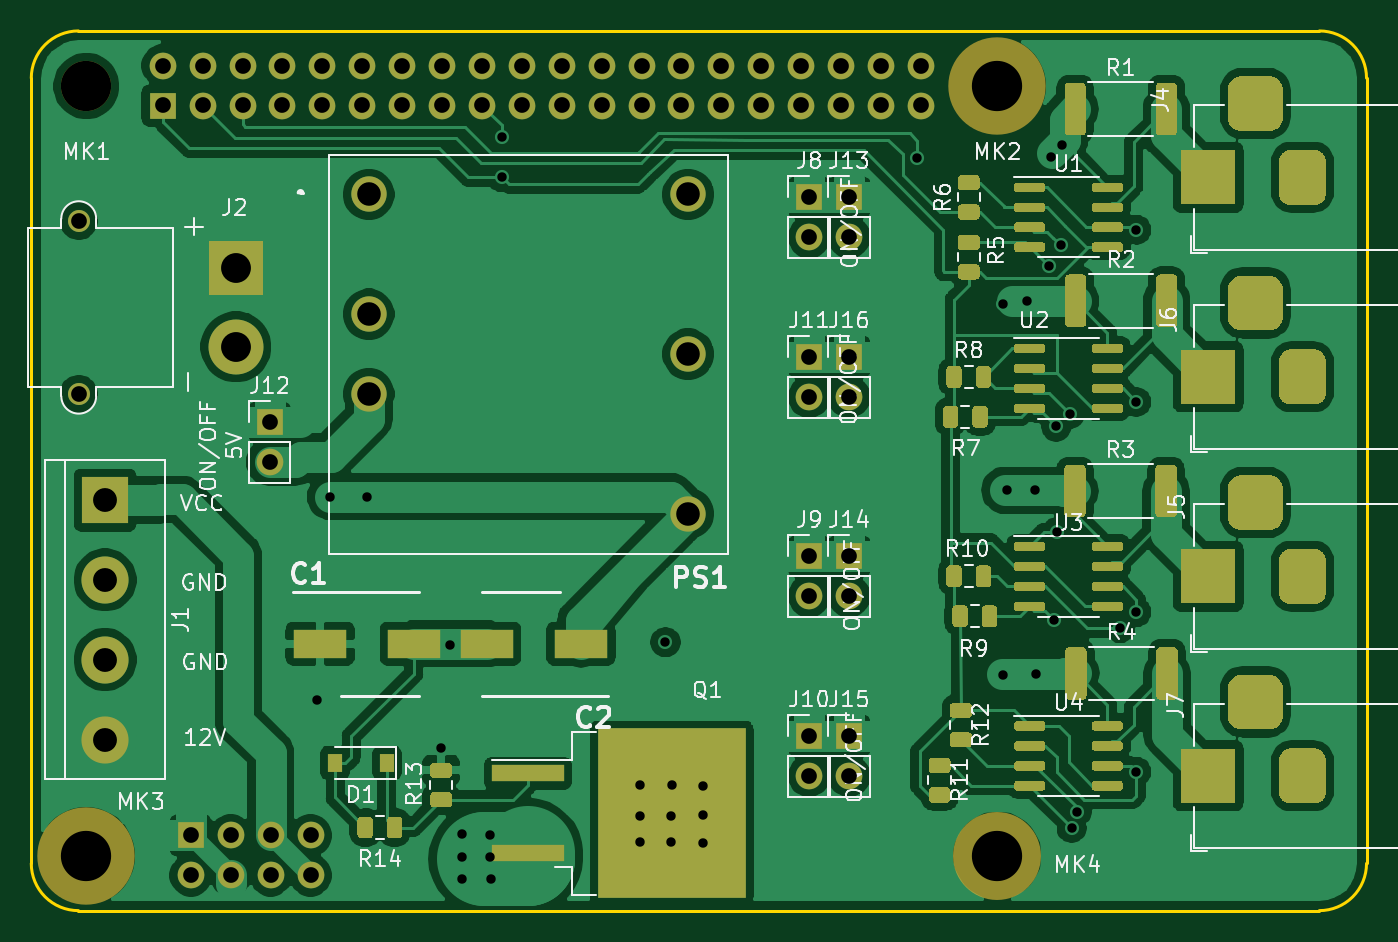
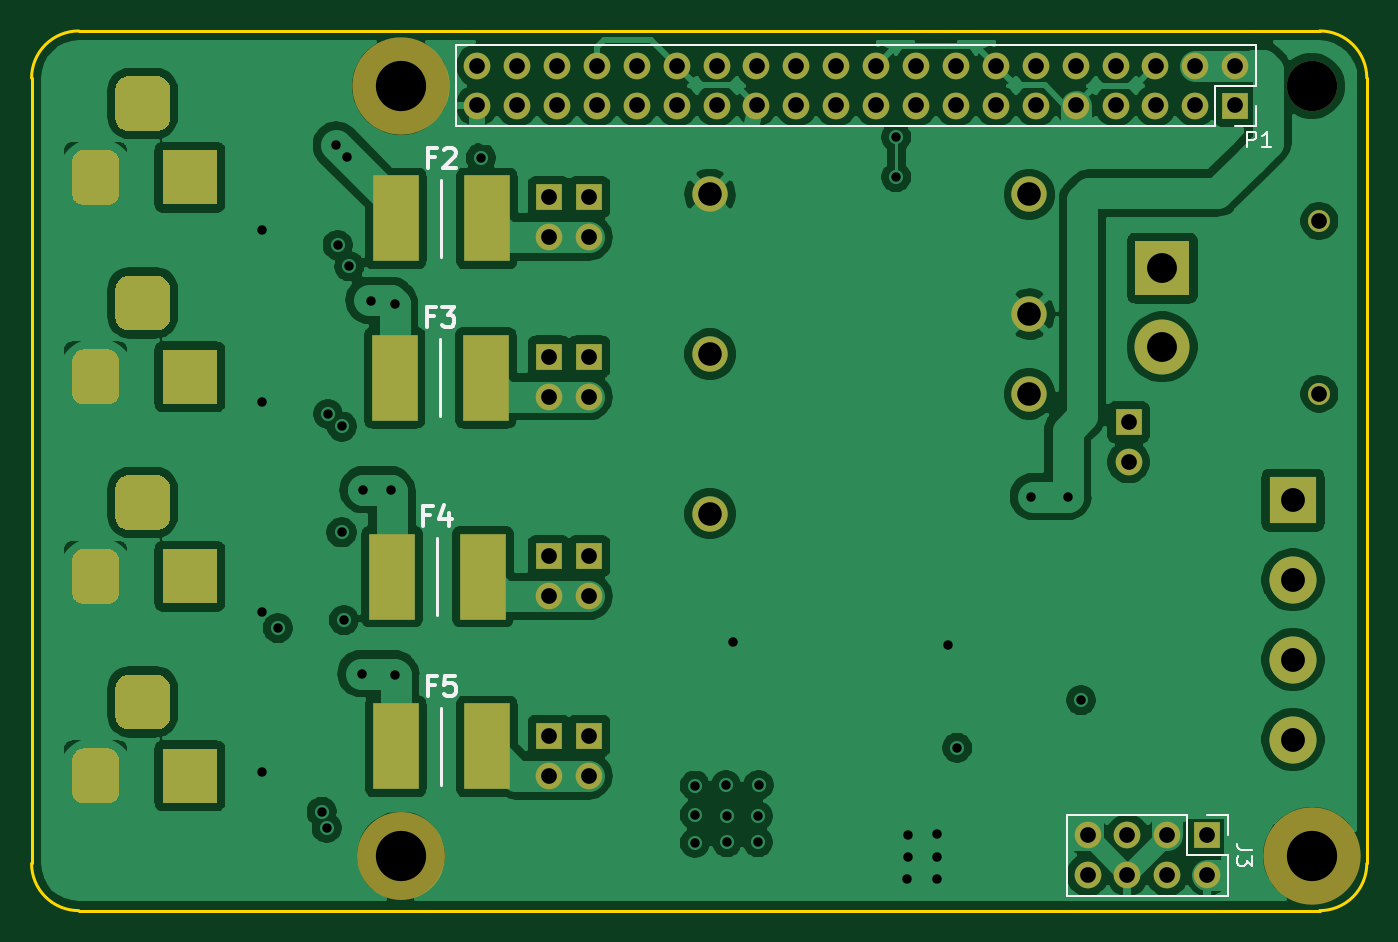
Circuit board: 11 layer files. Board 85.0 x 56.0 mm.
- bottom_copper: alim_hat-B_Cu.gbl (189474 bytes)
- bottom_mask: alim_hat-B_Mask.gbs (18597 bytes)
- paste: alim_hat-B_Paste.gbp (755 bytes)
- bottom_silk: alim_hat-B_SilkS.gbo (4481 bytes)
- outline: alim_hat-Edge_Cuts.gm1 (1024 bytes)
- top_copper: alim_hat-F_Cu.gtl (322450 bytes)
- top_mask: alim_hat-F_Mask.gts (131562 bytes)
- paste: alim_hat-F_Paste.gtp (113802 bytes)
- top_silk: alim_hat-F_SilkS.gto (49254 bytes)
- drill: alim_hat-NPTH.drl (369 bytes)
- drill: alim_hat-PTH.drl (3092 bytes)

=== bottom_copper: alim_hat-B_Cu.gbl (189474 bytes, source omitted) ===
=== bottom_mask: alim_hat-B_Mask.gbs (18597 bytes, source omitted) ===
=== paste: alim_hat-B_Paste.gbp ===
G04 #@! TF.GenerationSoftware,KiCad,Pcbnew,(5.1.5)-3*
G04 #@! TF.CreationDate,2020-10-29T22:27:40+01:00*
G04 #@! TF.ProjectId,alim_hat,616c696d-5f68-4617-942e-6b696361645f,rev?*
G04 #@! TF.SameCoordinates,Original*
G04 #@! TF.FileFunction,Paste,Bot*
G04 #@! TF.FilePolarity,Positive*
%FSLAX46Y46*%
G04 Gerber Fmt 4.6, Leading zero omitted, Abs format (unit mm)*
G04 Created by KiCad (PCBNEW (5.1.5)-3) date 2020-10-29 22:27:40*
%MOMM*%
%LPD*%
G04 APERTURE LIST*
%ADD10R,2.900000X5.450000*%
G04 APERTURE END LIST*
D10*
X261830000Y-139240000D03*
X256030000Y-139240000D03*
X262070000Y-128430000D03*
X256270000Y-128430000D03*
X261900000Y-115770000D03*
X256100000Y-115770000D03*
X261830000Y-105630000D03*
X256030000Y-105630000D03*
M02*

=== bottom_silk: alim_hat-B_SilkS.gbo ===
G04 #@! TF.GenerationSoftware,KiCad,Pcbnew,(5.1.5)-3*
G04 #@! TF.CreationDate,2020-10-29T22:27:40+01:00*
G04 #@! TF.ProjectId,alim_hat,616c696d-5f68-4617-942e-6b696361645f,rev?*
G04 #@! TF.SameCoordinates,Original*
G04 #@! TF.FileFunction,Legend,Bot*
G04 #@! TF.FilePolarity,Positive*
%FSLAX46Y46*%
G04 Gerber Fmt 4.6, Leading zero omitted, Abs format (unit mm)*
G04 Created by KiCad (PCBNEW (5.1.5)-3) date 2020-10-29 22:27:40*
%MOMM*%
%LPD*%
G04 APERTURE LIST*
%ADD10C,0.200000*%
%ADD11C,0.120000*%
%ADD12C,0.254000*%
%ADD13C,0.150000*%
G04 APERTURE END LIST*
D10*
X258930000Y-141700000D02*
X258930000Y-136780000D01*
X259170000Y-130890000D02*
X259170000Y-125970000D01*
X259000000Y-118230000D02*
X259000000Y-113310000D01*
X258930000Y-108090000D02*
X258930000Y-103170000D01*
D11*
X207052000Y-94568000D02*
X207052000Y-97168000D01*
X207052000Y-94568000D02*
X257972000Y-94568000D01*
X257972000Y-94568000D02*
X257972000Y-99768000D01*
X209652000Y-99768000D02*
X257972000Y-99768000D01*
X209652000Y-97168000D02*
X209652000Y-99768000D01*
X207052000Y-97168000D02*
X209652000Y-97168000D01*
X207052000Y-99768000D02*
X208382000Y-99768000D01*
X207052000Y-98438000D02*
X207052000Y-99768000D01*
X208835080Y-143577300D02*
X208835080Y-144907300D01*
X210165080Y-143577300D02*
X208835080Y-143577300D01*
X208835080Y-146177300D02*
X208835080Y-148777300D01*
X211435080Y-146177300D02*
X208835080Y-146177300D01*
X211435080Y-143577300D02*
X211435080Y-146177300D01*
X208835080Y-148777300D02*
X219115080Y-148777300D01*
X211435080Y-143577300D02*
X219115080Y-143577300D01*
X219115080Y-143577300D02*
X219115080Y-148777300D01*
D12*
X259353333Y-135339285D02*
X259776666Y-135339285D01*
X259776666Y-136004523D02*
X259776666Y-134734523D01*
X259171904Y-134734523D01*
X258083333Y-134734523D02*
X258688095Y-134734523D01*
X258748571Y-135339285D01*
X258688095Y-135278809D01*
X258567142Y-135218333D01*
X258264761Y-135218333D01*
X258143809Y-135278809D01*
X258083333Y-135339285D01*
X258022857Y-135460238D01*
X258022857Y-135762619D01*
X258083333Y-135883571D01*
X258143809Y-135944047D01*
X258264761Y-136004523D01*
X258567142Y-136004523D01*
X258688095Y-135944047D01*
X258748571Y-135883571D01*
X259653333Y-124529285D02*
X260076666Y-124529285D01*
X260076666Y-125194523D02*
X260076666Y-123924523D01*
X259471904Y-123924523D01*
X258443809Y-124347857D02*
X258443809Y-125194523D01*
X258746190Y-123864047D02*
X259048571Y-124771190D01*
X258262380Y-124771190D01*
X259423333Y-111869285D02*
X259846666Y-111869285D01*
X259846666Y-112534523D02*
X259846666Y-111264523D01*
X259241904Y-111264523D01*
X258879047Y-111264523D02*
X258092857Y-111264523D01*
X258516190Y-111748333D01*
X258334761Y-111748333D01*
X258213809Y-111808809D01*
X258153333Y-111869285D01*
X258092857Y-111990238D01*
X258092857Y-112292619D01*
X258153333Y-112413571D01*
X258213809Y-112474047D01*
X258334761Y-112534523D01*
X258697619Y-112534523D01*
X258818571Y-112474047D01*
X258879047Y-112413571D01*
X259353333Y-101729285D02*
X259776666Y-101729285D01*
X259776666Y-102394523D02*
X259776666Y-101124523D01*
X259171904Y-101124523D01*
X258748571Y-101245476D02*
X258688095Y-101185000D01*
X258567142Y-101124523D01*
X258264761Y-101124523D01*
X258143809Y-101185000D01*
X258083333Y-101245476D01*
X258022857Y-101366428D01*
X258022857Y-101487380D01*
X258083333Y-101668809D01*
X258809047Y-102394523D01*
X258022857Y-102394523D01*
D13*
X207608095Y-101098380D02*
X207608095Y-100098380D01*
X207227142Y-100098380D01*
X207131904Y-100146000D01*
X207084285Y-100193619D01*
X207036666Y-100288857D01*
X207036666Y-100431714D01*
X207084285Y-100526952D01*
X207131904Y-100574571D01*
X207227142Y-100622190D01*
X207608095Y-100622190D01*
X206084285Y-101098380D02*
X206655714Y-101098380D01*
X206370000Y-101098380D02*
X206370000Y-100098380D01*
X206465238Y-100241238D01*
X206560476Y-100336476D01*
X206655714Y-100384095D01*
X207287460Y-145843966D02*
X208001746Y-145843966D01*
X208144603Y-145796347D01*
X208239841Y-145701109D01*
X208287460Y-145558252D01*
X208287460Y-145463014D01*
X207287460Y-146224919D02*
X207287460Y-146843966D01*
X207668413Y-146510633D01*
X207668413Y-146653490D01*
X207716032Y-146748728D01*
X207763651Y-146796347D01*
X207858889Y-146843966D01*
X208096984Y-146843966D01*
X208192222Y-146796347D01*
X208239841Y-146748728D01*
X208287460Y-146653490D01*
X208287460Y-146367776D01*
X208239841Y-146272538D01*
X208192222Y-146224919D01*
M02*

=== outline: alim_hat-Edge_Cuts.gm1 ===
G04 #@! TF.GenerationSoftware,KiCad,Pcbnew,(5.1.5)-3*
G04 #@! TF.CreationDate,2020-10-29T22:27:40+01:00*
G04 #@! TF.ProjectId,alim_hat,616c696d-5f68-4617-942e-6b696361645f,rev?*
G04 #@! TF.SameCoordinates,Original*
G04 #@! TF.FileFunction,Profile,NP*
%FSLAX46Y46*%
G04 Gerber Fmt 4.6, Leading zero omitted, Abs format (unit mm)*
G04 Created by KiCad (PCBNEW (5.1.5)-3) date 2020-10-29 22:27:40*
%MOMM*%
%LPD*%
G04 APERTURE LIST*
%ADD10C,0.200000*%
G04 APERTURE END LIST*
D10*
X200010100Y-96691500D02*
X200010100Y-146691500D01*
X285010099Y-146691501D02*
G75*
G02X282010100Y-149691500I-2999997J-2D01*
G01*
X282010100Y-93691500D02*
G75*
G02X285010100Y-96691500I2J-2999998D01*
G01*
X285010100Y-146691500D02*
X285010100Y-96691500D01*
X203010098Y-149691500D02*
G75*
G02X200010100Y-146691500I-1J2999997D01*
G01*
X282010100Y-93691500D02*
X203010100Y-93691500D01*
X200010099Y-96691499D02*
G75*
G02X203010100Y-93691500I2999998J1D01*
G01*
X203010100Y-149691500D02*
X282010100Y-149691500D01*
M02*

=== top_copper: alim_hat-F_Cu.gtl (322450 bytes, source omitted) ===
=== top_mask: alim_hat-F_Mask.gts (131562 bytes, source omitted) ===
=== paste: alim_hat-F_Paste.gtp (113802 bytes, source omitted) ===
=== top_silk: alim_hat-F_SilkS.gto (49254 bytes, source omitted) ===
=== drill: alim_hat-NPTH.drl ===
M48
; DRILL file {KiCad (5.1.5)-3} date 29/10/2020 22:27:44
; FORMAT={-:-/ absolute / inch / decimal}
; #@! TF.CreationDate,2020-10-29T22:27:44+01:00
; #@! TF.GenerationSoftware,Kicad,Pcbnew,(5.1.5)-3
; #@! TF.FileFunction,NonPlated,1,4,NPTH
FMAT,2
INCH
T1C0.1260
%
G90
G05
T1
X8.0122Y-3.8268
X10.2957Y-3.8268
X10.2957Y-5.7555
X8.0122Y-5.7559
T0
M30

=== drill: alim_hat-PTH.drl ===
M48
; DRILL file {KiCad (5.1.5)-3} date 29/10/2020 22:27:44
; FORMAT={-:-/ absolute / inch / decimal}
; #@! TF.CreationDate,2020-10-29T22:27:44+01:00
; #@! TF.GenerationSoftware,Kicad,Pcbnew,(5.1.5)-3
; #@! TF.FileFunction,Plated,1,4,PTH
FMAT,2
INCH
T1C0.0236
T2C0.0394
T3C0.0591
T4C0.0598
T5C0.0748
%
G90
G05
T1
X8.5906Y-5.3661
X8.624Y-4.8555
X8.7161Y-4.8555
X8.901Y-5.4848
X8.924Y-5.2283
X8.9528Y-5.7008
X8.9528Y-5.7598
X8.9528Y-5.815
X9.0236Y-5.7047
X9.0236Y-5.7598
X9.0276Y-5.815
X9.054Y-3.9555
X9.054Y-4.0555
X9.3988Y-5.5791
X9.4Y-5.6571
X9.4Y-5.722
X9.4639Y-5.221
X9.4783Y-5.722
X9.4787Y-5.6555
X9.4803Y-5.5791
X9.5587Y-5.5799
X9.5587Y-5.6539
X9.5587Y-5.7232
X10.0948Y-4.0063
X10.3094Y-5.3016
X10.311Y-4.3719
X10.3209Y-4.8386
X10.3709Y-4.365
X10.3898Y-4.8386
X10.3929Y-5.3004
X10.4246Y-4.2785
X10.4291Y-4.0035
X10.4382Y-5.1657
X10.4433Y-4.6799
X10.444Y-4.9455
X10.454Y-4.2255
X10.4571Y-3.9752
X10.478Y-4.6488
X10.4816Y-5.6855
X10.494Y-5.6455
X10.604Y-5.1855
X10.644Y-4.1869
X10.644Y-4.6186
X10.644Y-5.1457
X10.644Y-5.545
T2
X8.204Y-3.7755
X8.204Y-3.8755
X8.304Y-3.7755
X8.304Y-3.8755
X8.404Y-3.7755
X8.404Y-3.8755
X8.504Y-3.7755
X8.504Y-3.8755
X8.604Y-3.7755
X8.604Y-3.8755
X8.704Y-3.7755
X8.704Y-3.8755
X8.804Y-3.7755
X8.804Y-3.8755
X8.904Y-3.7755
X8.904Y-3.8755
X9.004Y-3.7755
X9.004Y-3.8755
X9.104Y-3.7755
X9.104Y-3.8755
X9.204Y-3.7755
X9.204Y-3.8755
X9.304Y-3.7755
X9.304Y-3.8755
X9.404Y-3.7755
X9.404Y-3.8755
X9.504Y-3.7755
X9.504Y-3.8755
X9.604Y-3.7755
X9.604Y-3.8755
X9.704Y-3.7755
X9.704Y-3.8755
X9.804Y-3.7755
X9.804Y-3.8755
X9.904Y-3.7755
X9.904Y-3.8755
X10.004Y-3.7755
X10.004Y-3.8755
X10.104Y-3.7755
X10.104Y-3.8755
X9.824Y-4.5055
X9.824Y-4.6055
X9.824Y-4.1055
X9.824Y-4.2055
X8.4715Y-4.6694
X8.4715Y-4.7694
X8.2742Y-5.705
X8.2742Y-5.805
X8.3742Y-5.705
X8.3742Y-5.805
X8.4742Y-5.705
X8.4742Y-5.805
X8.5742Y-5.705
X8.5742Y-5.805
X9.824Y-5.4555
X9.824Y-5.5555
X9.924Y-5.0055
X9.924Y-5.1055
X9.924Y-5.4555
X9.924Y-5.5555
X9.924Y-4.1055
X9.924Y-4.2055
X9.924Y-4.5055
X9.924Y-4.6055
X9.824Y-5.0055
X9.824Y-5.1055
X7.9933Y-4.1651
X7.9933Y-4.5982
T3
X8.7205Y-4.0984
X8.7205Y-4.3984
X8.7205Y-4.5984
X9.5205Y-4.0984
X9.5205Y-4.4984
X9.5205Y-4.8984
T4
X8.0594Y-4.8646
X8.0594Y-5.0646
X8.0594Y-5.2646
X8.0594Y-5.4646
T5
X8.387Y-4.2832
X8.387Y-4.4801
T2
G00X10.824Y-5.5949
M15
G01X10.824Y-5.5161
M16
G05
G00X10.9815Y-5.3705
M15
G01X10.9028Y-5.3705
M16
G05
G00X11.0602Y-5.5949
M15
G01X11.0602Y-5.5161
M16
G05
G00X10.824Y-5.0949
M15
G01X10.824Y-5.0161
M16
G05
G00X10.9815Y-4.8705
M15
G01X10.9028Y-4.8705
M16
G05
G00X11.0602Y-5.0949
M15
G01X11.0602Y-5.0161
M16
G05
G00X10.824Y-4.0949
M15
G01X10.824Y-4.0161
M16
G05
G00X10.9815Y-3.8705
M15
G01X10.9028Y-3.8705
M16
G05
G00X11.0602Y-4.0949
M15
G01X11.0602Y-4.0161
M16
G05
G00X10.824Y-4.5949
M15
G01X10.824Y-4.5161
M16
G05
G00X10.9815Y-4.3705
M15
G01X10.9028Y-4.3705
M16
G05
G00X11.0602Y-4.5949
M15
G01X11.0602Y-4.5161
M16
G05
T0
M30
